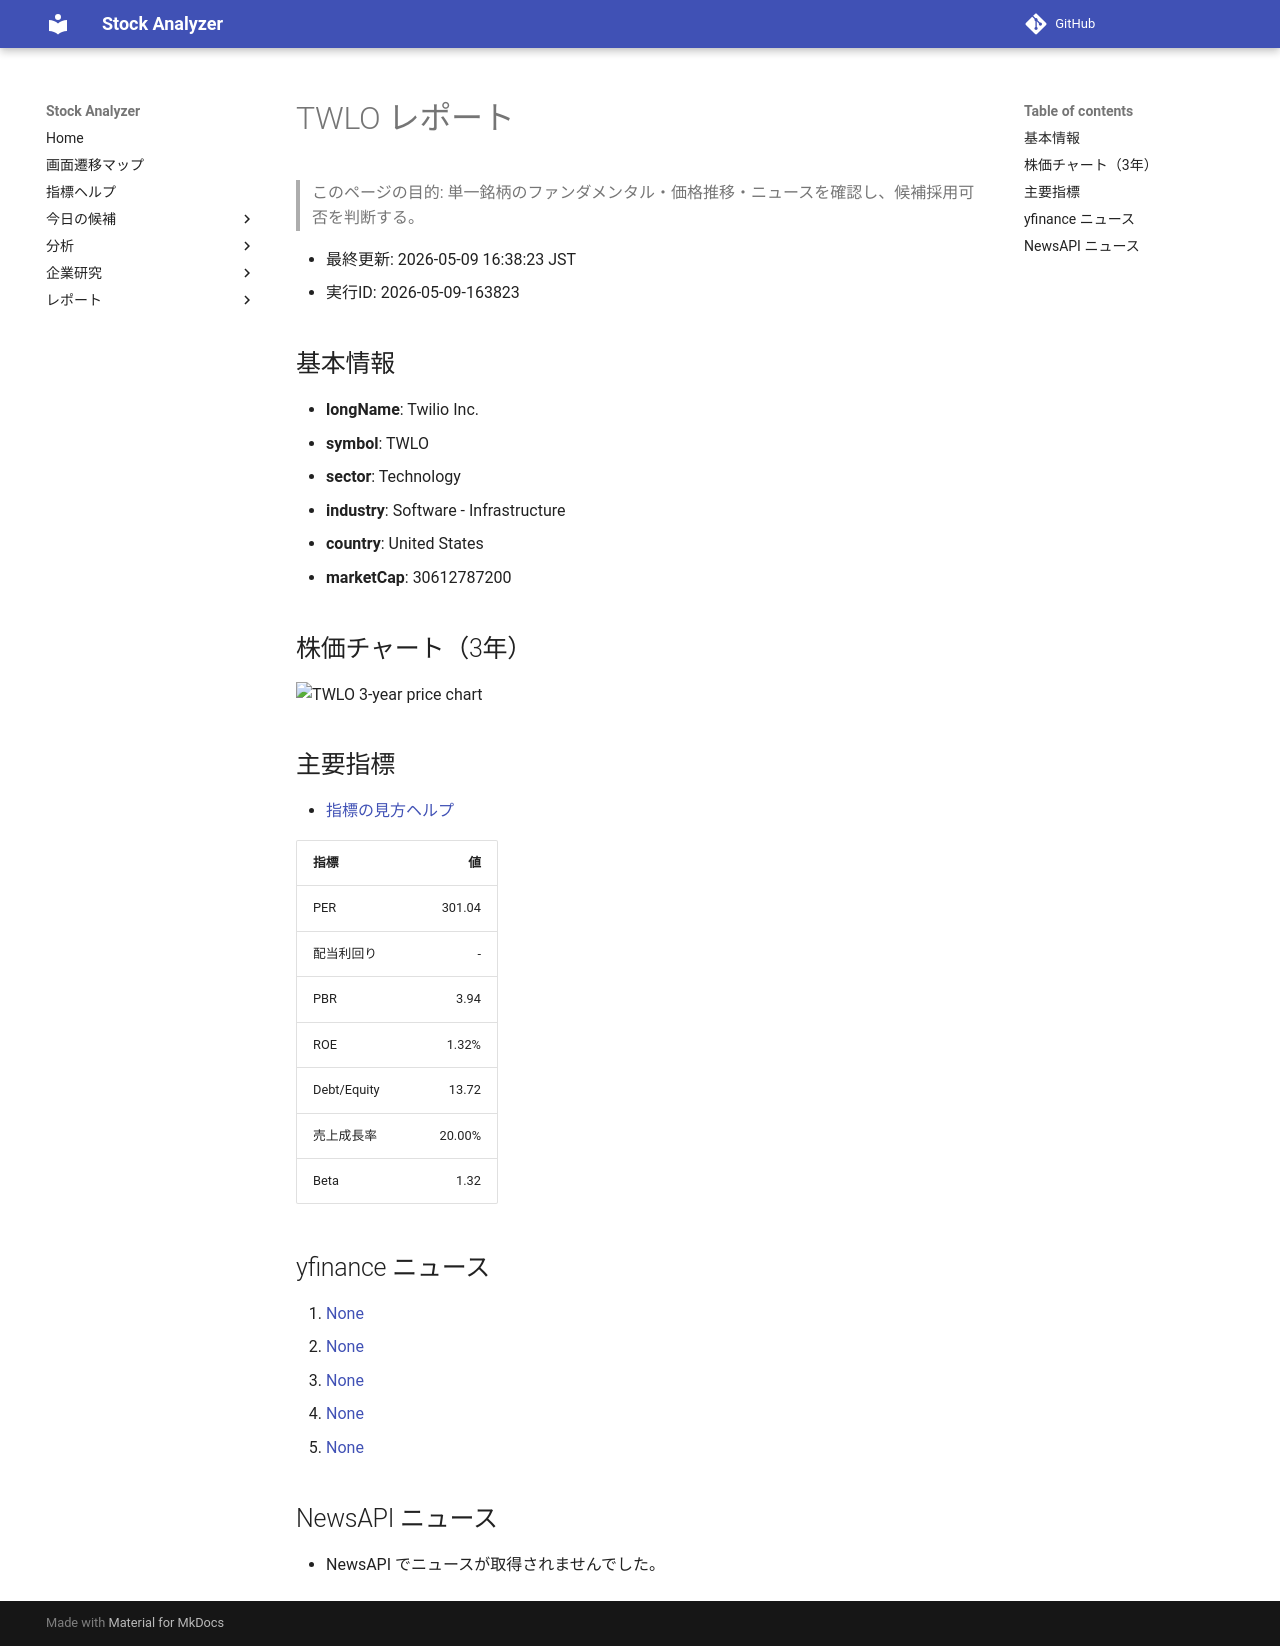

repository: Yumi-note/Making-APP · page: reports/2026-05-09/163823/TWLO/index.html · generator: mkdocs

# TWLO レポート

> このページの目的: 単一銘柄のファンダメンタル・価格推移・ニュースを確認し、候補採用可否を判断する。

- 最終更新: 2026-05-09 16:38:23 JST
- 実行ID: 2026-05-09-163823

## 基本情報

- **longName**: Twilio Inc.
- **symbol**: TWLO
- **sector**: Technology
- **industry**: Software - Infrastructure
- **country**: United States
- **marketCap**: 30612787200

## 株価チャート（3年）

![TWLO 3-year price chart](TWLO_3y.png)

## 主要指標

- [指標の見方ヘルプ](../../../../indicators.md)

| 指標 | 値 |
|---|---:|
| PER | 301.04 |
| 配当利回り | - |
| PBR | 3.94 |
| ROE | 1.32% |
| Debt/Equity | 13.72 |
| 売上成長率 | 20.00% |
| Beta | 1.32 |

## yfinance ニュース

1. [None](None)
2. [None](None)
3. [None](None)
4. [None](None)
5. [None](None)

## NewsAPI ニュース

- NewsAPI でニュースが取得されませんでした。
